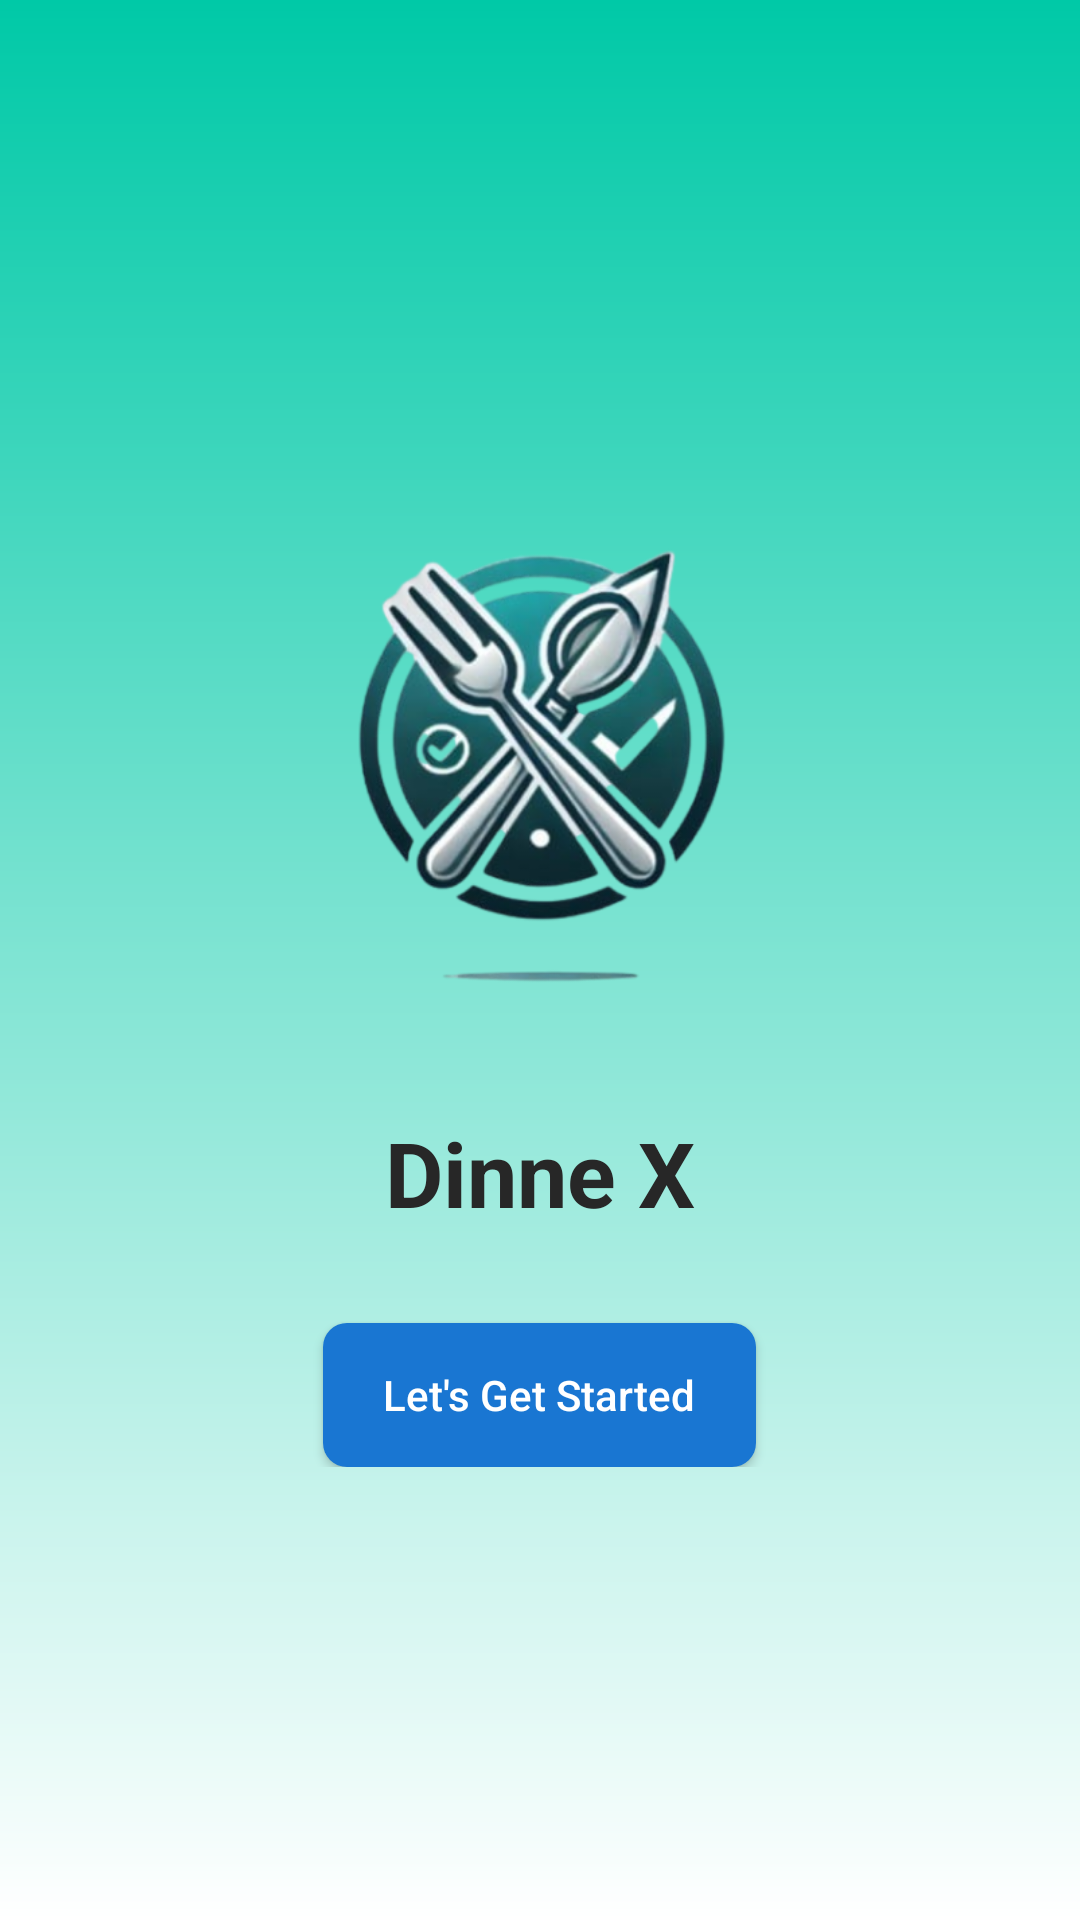

Layout XML and referenced resources for this Android screen:
<!-- AndroidManifest.xml: application theme Theme.TableBooking -->
<!-- res/layout/activity_mainnew.xml -->
<?xml version="1.0" encoding="utf-8"?>
<RelativeLayout xmlns:android="http://schemas.android.com/apk/res/android"
    android:layout_width="match_parent"
    android:layout_height="match_parent"
    android:background="@drawable/style_green_gradient">

    <LinearLayout
        android:layout_width="match_parent"
        android:layout_height="wrap_content"  android:orientation="vertical"
        android:layout_centerInParent="true"  android:gravity="center_horizontal">

        <ImageView
            android:id="@+id/dinneX_logo"
            android:layout_width="200dp"
            android:layout_height="200dp"
            android:src="@drawable/img"
            android:contentDescription="DinneX Logo" />

        <TextView
            android:id="@+id/dinneX_text"
            android:layout_width="wrap_content"
            android:layout_height="wrap_content"
            android:layout_marginTop="20dp"
            android:text="Dinne X"
            android:textColor="#272727"
            android:textSize="30sp"
            android:textStyle="bold" />

        <Button
            android:id="@+id/get_started_button"
            android:layout_width="wrap_content"
            android:layout_height="wrap_content"
            android:layout_marginTop="30dp"
            android:text="Let's Get Started"
            android:textAllCaps="false"
            android:textColor="#FFFFFF"
            android:background="@drawable/rounded_button"
            android:paddingHorizontal="20dp"
            android:paddingVertical="10dp" />

    </LinearLayout>

</RelativeLayout>
<!-- resources referenced by this layout -->
<resources>
  <!-- drawable img: png bitmap (drawable, 172620 bytes) -->
  <!-- drawable rounded_button (drawable) -->
  <?xml version="1.0" encoding="utf-8"?>
  <shape xmlns:android="http://schemas.android.com/apk/res/android"
      android:shape="rectangle">
  
      <solid android:color="#1976D2" />
      <corners android:radius="8dp" />
  </shape>
  <!-- drawable style_green_gradient (drawable) -->
  <?xml version="1.0" encoding="utf-8"?>
  <layer-list xmlns:android="http://schemas.android.com/apk/res/android">
  
      
      <item>
          <shape android:shape="rectangle">
              <gradient
                  android:angle="270"
                  android:startColor="#00C9A7"
                  android:endColor="#FFFFFF"
                  android:type="linear"/>
          </shape>
      </item>
  
  </layer-list>
  <style name="Theme.TableBooking" parent="Base.Theme.TableBooking" />
  <style name="Base.Theme.TableBooking" parent="Theme.Material3.DayNight.NoActionBar">
          
          
      </style>
</resources>
